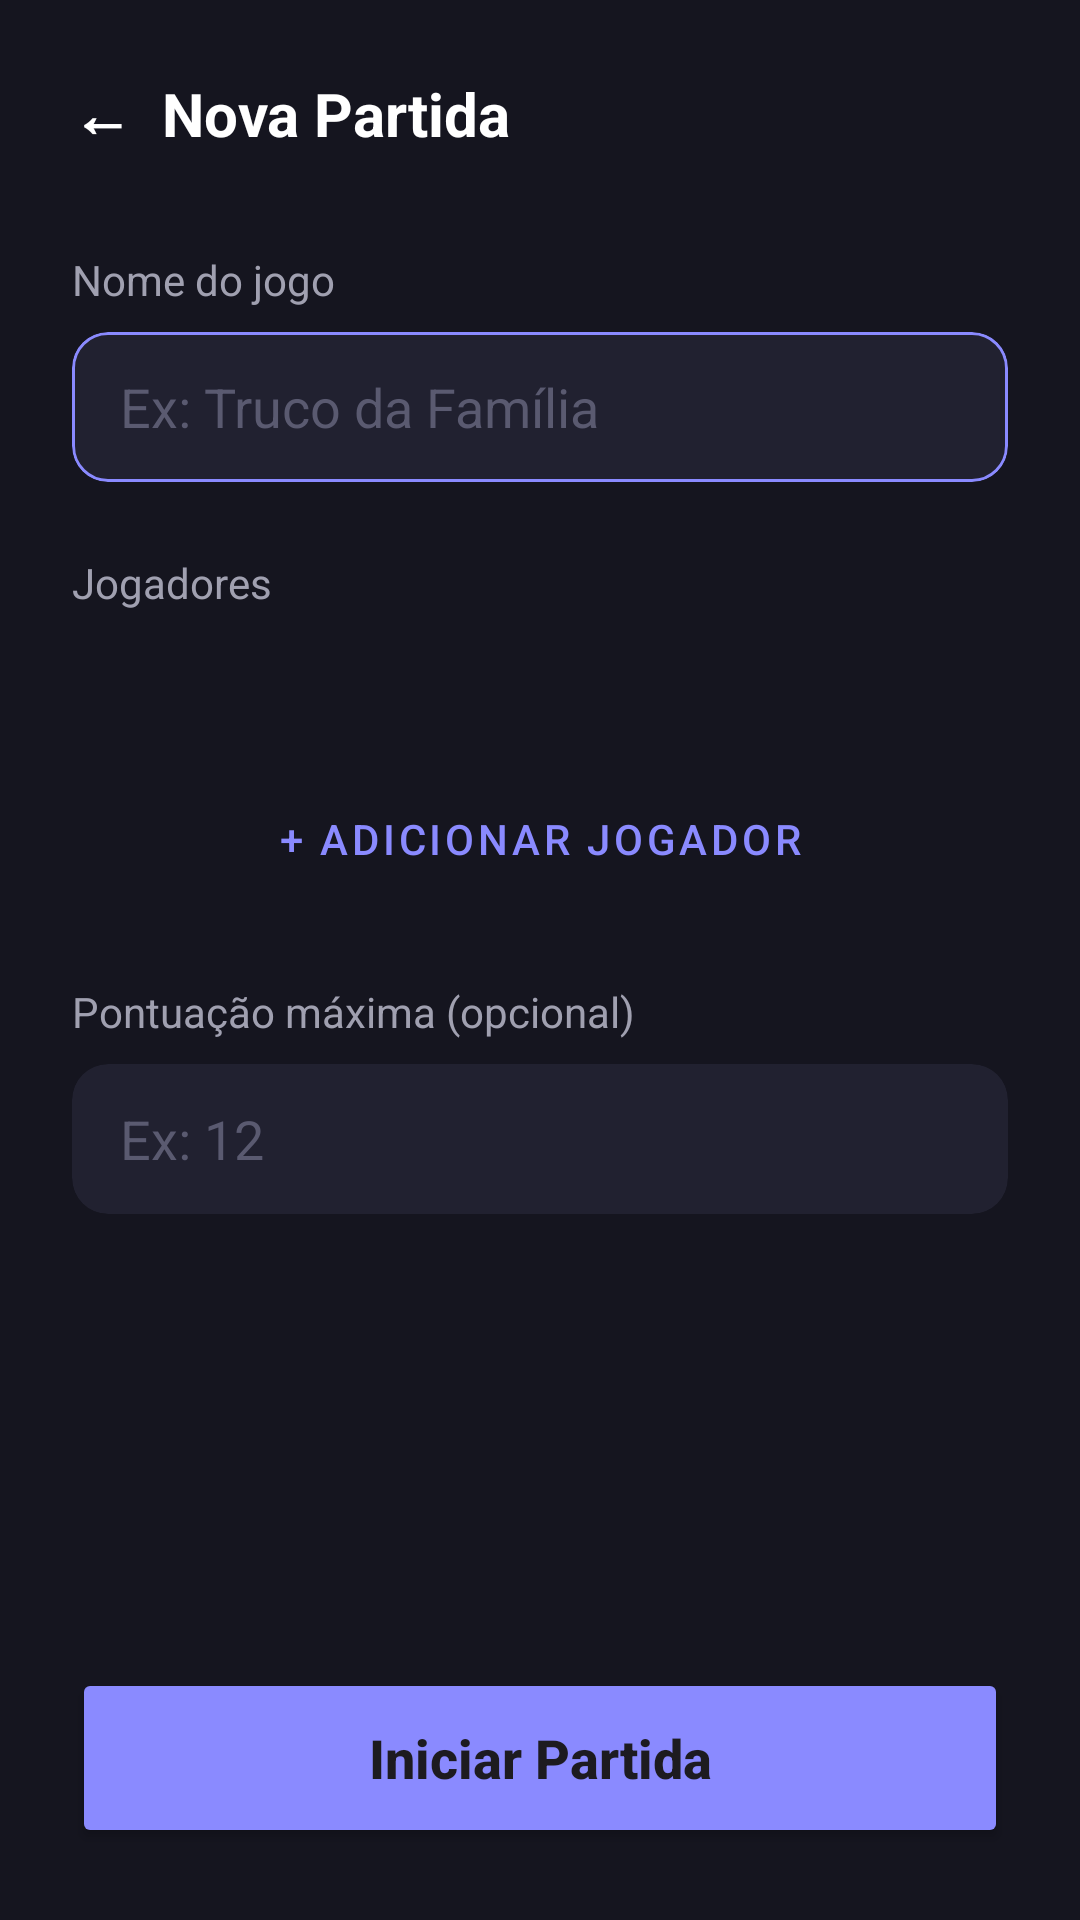

The Android layout XML behind this screen, and the referenced resources:
<!-- AndroidManifest.xml: application theme Theme.Placar -->
<!-- res/layout/activity_nova_partida.xml -->
<?xml version="1.0" encoding="utf-8"?>
<androidx.constraintlayout.widget.ConstraintLayout
    xmlns:android="http://schemas.android.com/apk/res/android"
    xmlns:app="http://schemas.android.com/apk/res-auto"
    xmlns:tools="http://schemas.android.com/tools"
    android:layout_width="match_parent"
    android:layout_height="match_parent"
    android:background="#15151F"
    android:padding="24dp">

    <TextView
        android:id="@+id/textVoltar"
        android:layout_width="wrap_content"
        android:layout_height="wrap_content"
        android:text="←  Nova Partida"
        android:textColor="#FFFFFF"
        android:textSize="20sp"
        android:textStyle="bold"
        app:layout_constraintStart_toStartOf="parent"
        app:layout_constraintTop_toTopOf="parent" />

    <TextView
        android:id="@+id/labelNomeJogo"
        android:layout_width="wrap_content"
        android:layout_height="wrap_content"
        android:layout_marginTop="32dp"
        android:text="Nome do jogo"
        android:textColor="#A0A0B0"
        app:layout_constraintStart_toStartOf="parent"
        app:layout_constraintTop_toBottomOf="@id/textVoltar" />

    <com.google.android.material.card.MaterialCardView
        android:id="@+id/cardNomeJogo"
        android:layout_width="match_parent"
        android:layout_height="wrap_content"
        android:layout_marginTop="8dp"
        app:cardBackgroundColor="#212130"
        app:cardCornerRadius="12dp"
        app:strokeColor="#8A8AFF"
        app:strokeWidth="1dp"
        app:layout_constraintTop_toBottomOf="@id/labelNomeJogo">

        <EditText
            android:id="@+id/editNomeJogo"
            android:layout_width="match_parent"
            android:layout_height="50dp"
            android:background="@android:color/transparent"
            android:hint="Ex: Truco da Família"
            android:paddingHorizontal="16dp"
            android:textColor="#FFFFFF"
            android:textColorHint="#5A5A70" />
    </com.google.android.material.card.MaterialCardView>

    <TextView
        android:id="@+id/labelJogadores"
        android:layout_width="wrap_content"
        android:layout_height="wrap_content"
        android:layout_marginTop="24dp"
        android:text="Jogadores"
        android:textColor="#A0A0B0"
        app:layout_constraintStart_toStartOf="parent"
        app:layout_constraintTop_toBottomOf="@id/cardNomeJogo" />

    <androidx.recyclerview.widget.RecyclerView
        android:id="@+id/recyclerJogadoresNovaPartida"
        android:layout_width="match_parent"
        android:layout_height="wrap_content"
        android:layout_marginTop="44dp"
        app:layout_constraintTop_toBottomOf="@id/labelJogadores"
        tools:layout_editor_absoluteX="24dp" />

    <Button
        android:id="@+id/btnAdicionarJogador"
        style="@style/Widget.MaterialComponents.Button.OutlinedButton"
        android:layout_width="match_parent"
        android:layout_height="wrap_content"
        android:layout_marginTop="8dp"
        android:text="+ Adicionar jogador"
        android:textColor="#8A8AFF"
        app:strokeColor="#8A8AFF"
        app:strokeWidth="1dp"
        app:layout_constraintTop_toBottomOf="@id/recyclerJogadoresNovaPartida" />

    <TextView
        android:id="@+id/labelPontuacao"
        android:layout_width="wrap_content"
        android:layout_height="wrap_content"
        android:layout_marginTop="24dp"
        android:text="Pontuação máxima (opcional)"
        android:textColor="#A0A0B0"
        app:layout_constraintStart_toStartOf="parent"
        app:layout_constraintTop_toBottomOf="@id/btnAdicionarJogador" />

    <com.google.android.material.card.MaterialCardView
        android:id="@+id/cardPontuacao"
        android:layout_width="match_parent"
        android:layout_height="wrap_content"
        android:layout_marginTop="8dp"
        app:cardBackgroundColor="#212130"
        app:cardCornerRadius="12dp"
        app:strokeWidth="0dp"
        app:layout_constraintTop_toBottomOf="@id/labelPontuacao">

        <EditText
            android:id="@+id/editPontuacaoMaxima"
            android:layout_width="match_parent"
            android:layout_height="50dp"
            android:background="@android:color/transparent"
            android:hint="Ex: 12"
            android:inputType="number"
            android:paddingHorizontal="16dp"
            android:textColor="#FFFFFF"
            android:textColorHint="#5A5A70" />
    </com.google.android.material.card.MaterialCardView>

    <Button
        android:id="@+id/btnIniciarPartida"
        android:layout_width="match_parent"
        android:layout_height="60dp"
        android:text="Iniciar Partida"
        android:textAllCaps="false"
        android:textSize="18sp"
        android:textStyle="bold"
        app:backgroundTint="#8A8AFF"
        app:cornerRadius="16dp"
        app:layout_constraintBottom_toBottomOf="parent" />

</androidx.constraintlayout.widget.ConstraintLayout>
<!-- resources referenced by this layout -->
<resources>
  <style name="Theme.Placar" parent="Base.Theme.Placar" />
  <style name="Base.Theme.Placar" parent="Theme.Material3.DayNight.NoActionBar">
          
          
      </style>
</resources>
